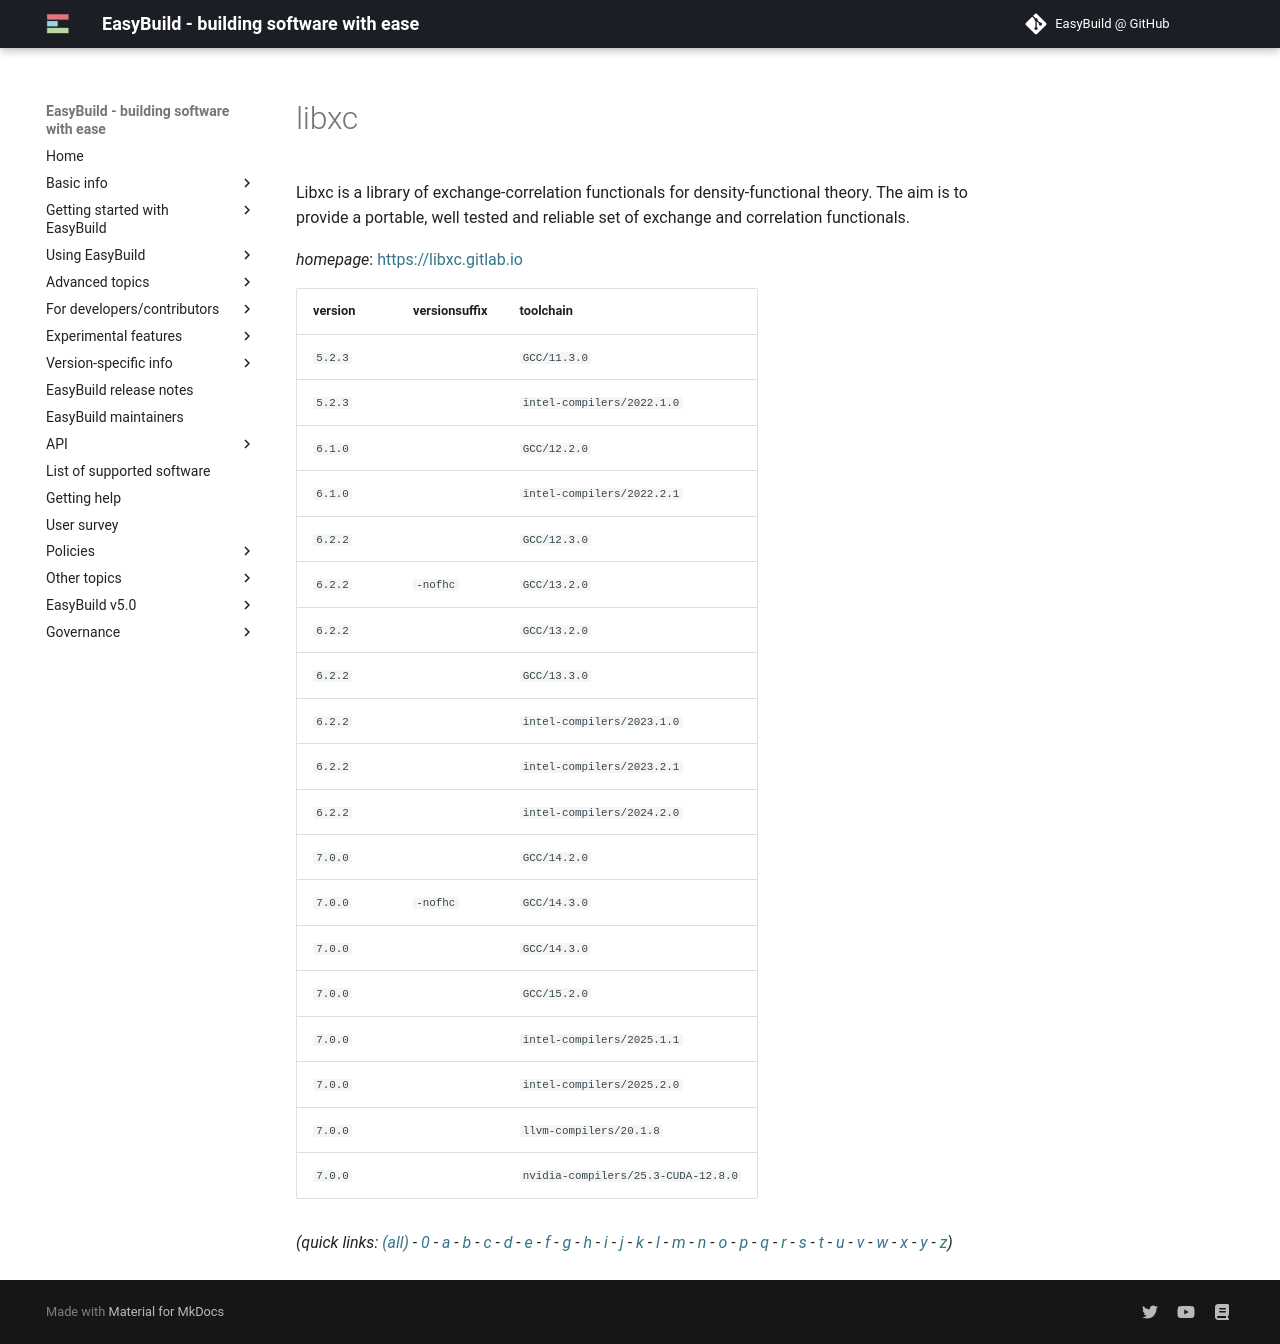

repository: easybuilders/easybuild-docs · page: version-specific/supported-software/l/libxc/index.html · generator: mkdocs

---
search:
  boost: 0.5
---
# libxc

Libxc is a library of exchange-correlation functionals for density-functional theory.  The aim is to provide a portable, well tested and reliable set of exchange and correlation functionals.

*homepage*: <https://libxc.gitlab.io>

version | versionsuffix | toolchain
--------|---------------|----------
``5.2.3`` |  | ``GCC/11.3.0``
``5.2.3`` |  | ``intel-compilers/2022.1.0``
``6.1.0`` |  | ``GCC/12.2.0``
``6.1.0`` |  | ``intel-compilers/2022.2.1``
``6.2.2`` |  | ``GCC/12.3.0``
``6.2.2`` | ``-nofhc`` | ``GCC/13.2.0``
``6.2.2`` |  | ``GCC/13.2.0``
``6.2.2`` |  | ``GCC/13.3.0``
``6.2.2`` |  | ``intel-compilers/2023.1.0``
``6.2.2`` |  | ``intel-compilers/2023.2.1``
``6.2.2`` |  | ``intel-compilers/2024.2.0``
``7.0.0`` |  | ``GCC/14.2.0``
``7.0.0`` | ``-nofhc`` | ``GCC/14.3.0``
``7.0.0`` |  | ``GCC/14.3.0``
``7.0.0`` |  | ``GCC/15.2.0``
``7.0.0`` |  | ``intel-compilers/2025.1.1``
``7.0.0`` |  | ``intel-compilers/2025.2.0``
``7.0.0`` |  | ``llvm-compilers/20.1.8``
``7.0.0`` |  | ``nvidia-compilers/25.3-CUDA-12.8.0``


*(quick links: [(all)](../index.md) - [0](../0/index.md) - [a](../a/index.md) - [b](../b/index.md) - [c](../c/index.md) - [d](../d/index.md) - [e](../e/index.md) - [f](../f/index.md) - [g](../g/index.md) - [h](../h/index.md) - [i](../i/index.md) - [j](../j/index.md) - [k](../k/index.md) - [l](../l/index.md) - [m](../m/index.md) - [n](../n/index.md) - [o](../o/index.md) - [p](../p/index.md) - [q](../q/index.md) - [r](../r/index.md) - [s](../s/index.md) - [t](../t/index.md) - [u](../u/index.md) - [v](../v/index.md) - [w](../w/index.md) - [x](../x/index.md) - [y](../y/index.md) - [z](../z/index.md))*
